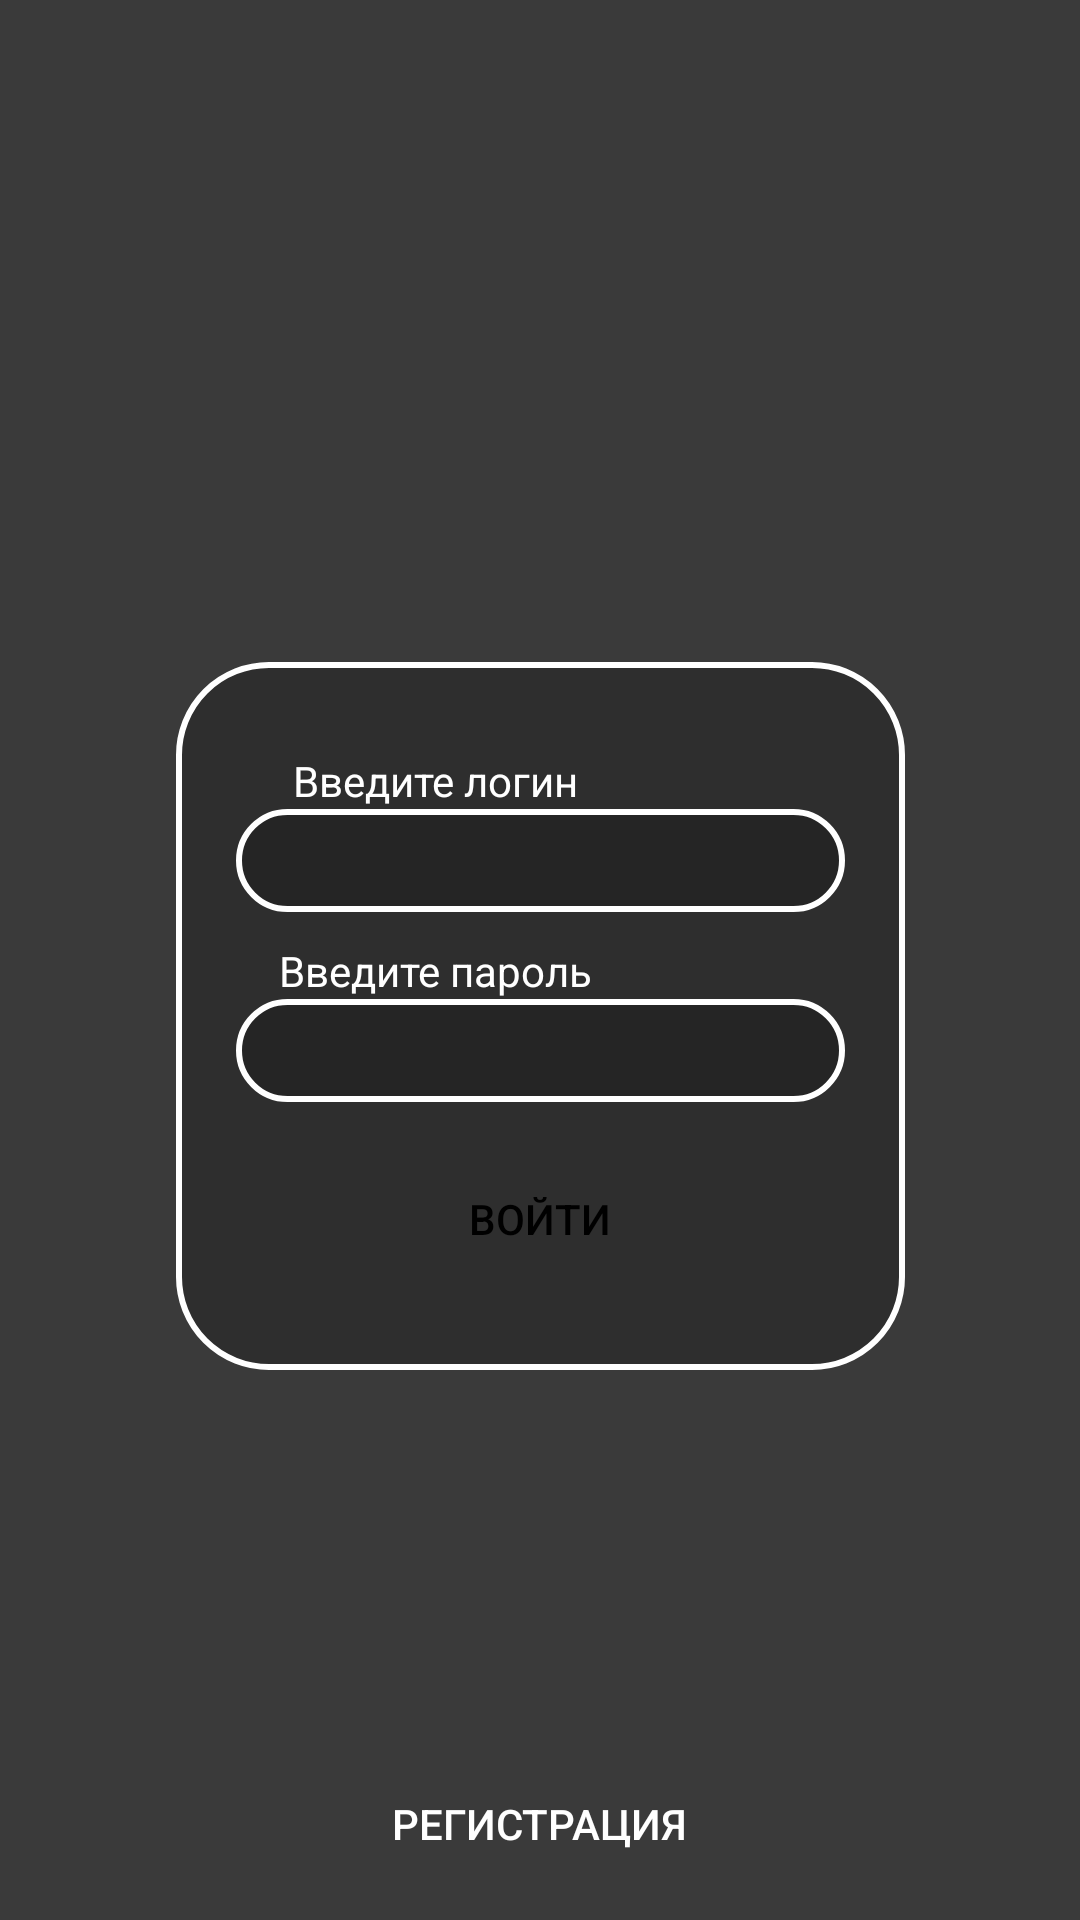

Android layout source for this screen:
<!-- AndroidManifest.xml: application theme Theme.UrbanPlanning -->
<!-- res/layout/activity_main.xml -->
<?xml version="1.0" encoding="utf-8"?>
<androidx.constraintlayout.widget.ConstraintLayout xmlns:android="http://schemas.android.com/apk/res/android"
    xmlns:app="http://schemas.android.com/apk/res-auto"
    xmlns:tools="http://schemas.android.com/tools"
    android:layout_width="match_parent"
    android:layout_height="match_parent"
    android:background="@color/gray"
    tools:context=".MainActivity">

    <EditText
        android:id="@+id/editTextTextIP"
        android:layout_width="wrap_content"
        android:layout_height="wrap_content"
        android:layout_marginTop="62dp"
        android:layout_marginBottom="60dp"
        android:ems="10"
        android:enabled="false"
        android:inputType="text"
        android:text="http://192.168.0.13:5000"
        android:textColor="@color/white"
        android:visibility="invisible"
        app:layout_constraintBottom_toTopOf="@+id/constraintLayout2"
        app:layout_constraintEnd_toEndOf="parent"
        app:layout_constraintStart_toStartOf="parent"
        app:layout_constraintTop_toBottomOf="@+id/constraintLayout" />

    <androidx.constraintlayout.utils.widget.MotionButton
        android:id="@+id/btnSecretGo"
        android:layout_width="match_parent"
        android:layout_height="wrap_content"

        android:visibility="invisible"
        android:enabled="false"

        android:layout_marginStart="50dp"
        android:layout_marginEnd="50dp"
        android:background="@drawable/button_shape"
        android:text="Сохранить"
        android:textColor="@color/black"
        app:layout_constraintEnd_toEndOf="parent"
        app:layout_constraintHorizontal_bias="0.0"
        app:layout_constraintStart_toStartOf="parent"
        app:layout_constraintTop_toBottomOf="@+id/editTextTextIP" />

    <androidx.constraintlayout.widget.ConstraintLayout
        android:id="@+id/constraintLayout"
        android:layout_width="315dp"
        android:layout_height="79dp"
        android:layout_marginStart="48dp"
        android:layout_marginTop="83dp"
        android:layout_marginEnd="48dp"
        android:background="@drawable/border_shape"
        android:layout_marginBottom="569dp"
        app:layout_constraintBottom_toBottomOf="parent"
        app:layout_constraintEnd_toEndOf="parent"
        app:layout_constraintStart_toStartOf="parent"
        app:layout_constraintTop_toTopOf="parent">


        <TextView
            android:id="@+id/textViewSecret"
            android:layout_width="match_parent"
            android:layout_height="match_parent"
            android:gravity="center"
            android:text="Информационная система&#xD;&#xA;кадастрового учёта&#xD;&#xA;объектов недвижимости"
            android:textColor="@color/white"
            app:layout_constraintStart_toStartOf="parent"
            app:layout_constraintTop_toTopOf="parent" />

    </androidx.constraintlayout.widget.ConstraintLayout>

    <androidx.constraintlayout.widget.ConstraintLayout
        android:id="@+id/constraintLayout2"
        android:layout_width="243dp"
        android:layout_height="236dp"
        android:background="@drawable/border_shape"
        app:layout_constraintBottom_toBottomOf="parent"
        app:layout_constraintEnd_toEndOf="parent"
        app:layout_constraintStart_toStartOf="parent"
        app:layout_constraintTop_toBottomOf="@+id/constraintLayout">

        <LinearLayout
            android:layout_width="match_parent"
            android:layout_height="match_parent"
            android:orientation="vertical">

            <TextView
                android:id="@+id/textView"
                android:layout_width="match_parent"
                android:layout_height="wrap_content"
                android:gravity="center"
                android:paddingTop="30dp"
                android:paddingRight="70dp"
                android:text="Введите логин"
                android:textColor="@color/white" />

            <EditText
                android:id="@+id/editText_MainLogin"
                android:layout_width="match_parent"
                android:layout_height="wrap_content"
                android:layout_marginLeft="20dp"
                android:layout_marginRight="20dp"
                android:background="@drawable/border_shape"
                android:ems="10"
                android:inputType="text"
                android:paddingLeft="20dp"
                android:paddingTop="5dp"

                android:paddingBottom="5dp"
                android:textColor="@color/white" />

            <TextView
                android:id="@+id/textView3"
                android:layout_width="match_parent"
                android:layout_height="wrap_content"
                android:gravity="center"
                android:paddingTop="10dp"
                android:paddingRight="70dp"
                android:text="Введите пароль"
                android:textColor="@color/white" />

            <EditText
                android:id="@+id/editText_MainPassword"
                android:layout_width="match_parent"
                android:layout_height="wrap_content"
                android:layout_marginLeft="20dp"
                android:layout_marginRight="20dp"
                android:background="@drawable/border_shape"
                android:ems="10"
                android:inputType="text"
                android:paddingLeft="20dp"
                android:paddingTop="5dp"

                android:paddingBottom="5dp"
                android:textColor="@color/white" />

            <androidx.constraintlayout.utils.widget.MotionButton
                android:id="@+id/btnEnter"
                android:layout_width="match_parent"
                android:layout_height="wrap_content"
                android:layout_marginLeft="20dp"
                android:layout_marginTop="15dp"
                android:textColor="@color/black"
                android:layout_marginRight="20dp"
                android:background="@drawable/button_shape"


                android:text="Войти" />

        </LinearLayout>

    </androidx.constraintlayout.widget.ConstraintLayout>

    <Button
        android:id="@+id/btnReg"
        android:layout_width="wrap_content"
        android:layout_height="wrap_content"
        android:layout_marginStart="160dp"
        android:layout_marginTop="102dp"
        android:layout_marginEnd="160dp"
        android:layout_marginBottom="8dp"
        android:background="@color/Transparent"
        android:textColor="@color/white"
        android:text="Регистрация"
        app:layout_constraintBottom_toBottomOf="parent"
        app:layout_constraintEnd_toEndOf="parent"
        app:layout_constraintHorizontal_bias="0.511"
        app:layout_constraintStart_toStartOf="parent"
        app:layout_constraintTop_toBottomOf="@+id/constraintLayout2"
        app:layout_constraintVertical_bias="1.0" />

</androidx.constraintlayout.widget.ConstraintLayout>
<!-- resources referenced by this layout -->
<resources>
  <color name="Transparent">#00000000</color>
  <color name="black">#FF000000</color>
  <color name="gray">#FF3A3A3A</color>
  <color name="white">#FFFFFFFF</color>
  <!-- drawable border_shape (drawable) -->
  <?xml version="1.0" encoding="utf-8"?>
  <shape xmlns:android="http://schemas.android.com/apk/res/android">
          <solid android:color="@color/blackBack" />
          <stroke android:width="2dip" android:color="@color/white"/>
      <corners android:radius="30dp"/>
  
  </shape>
  <style name="Theme.UrbanPlanning" parent="Base.Theme.UrbanPlanning" />
  <color name="blackBack">#33000000</color>
  <style name="Base.Theme.UrbanPlanning" parent="Theme.Material3.DayNight.NoActionBar">
          
          
          <item name="android:statusBarColor">@color/black</item>
          <item name="android:windowLightStatusBar">true</item>
      </style>
</resources>
